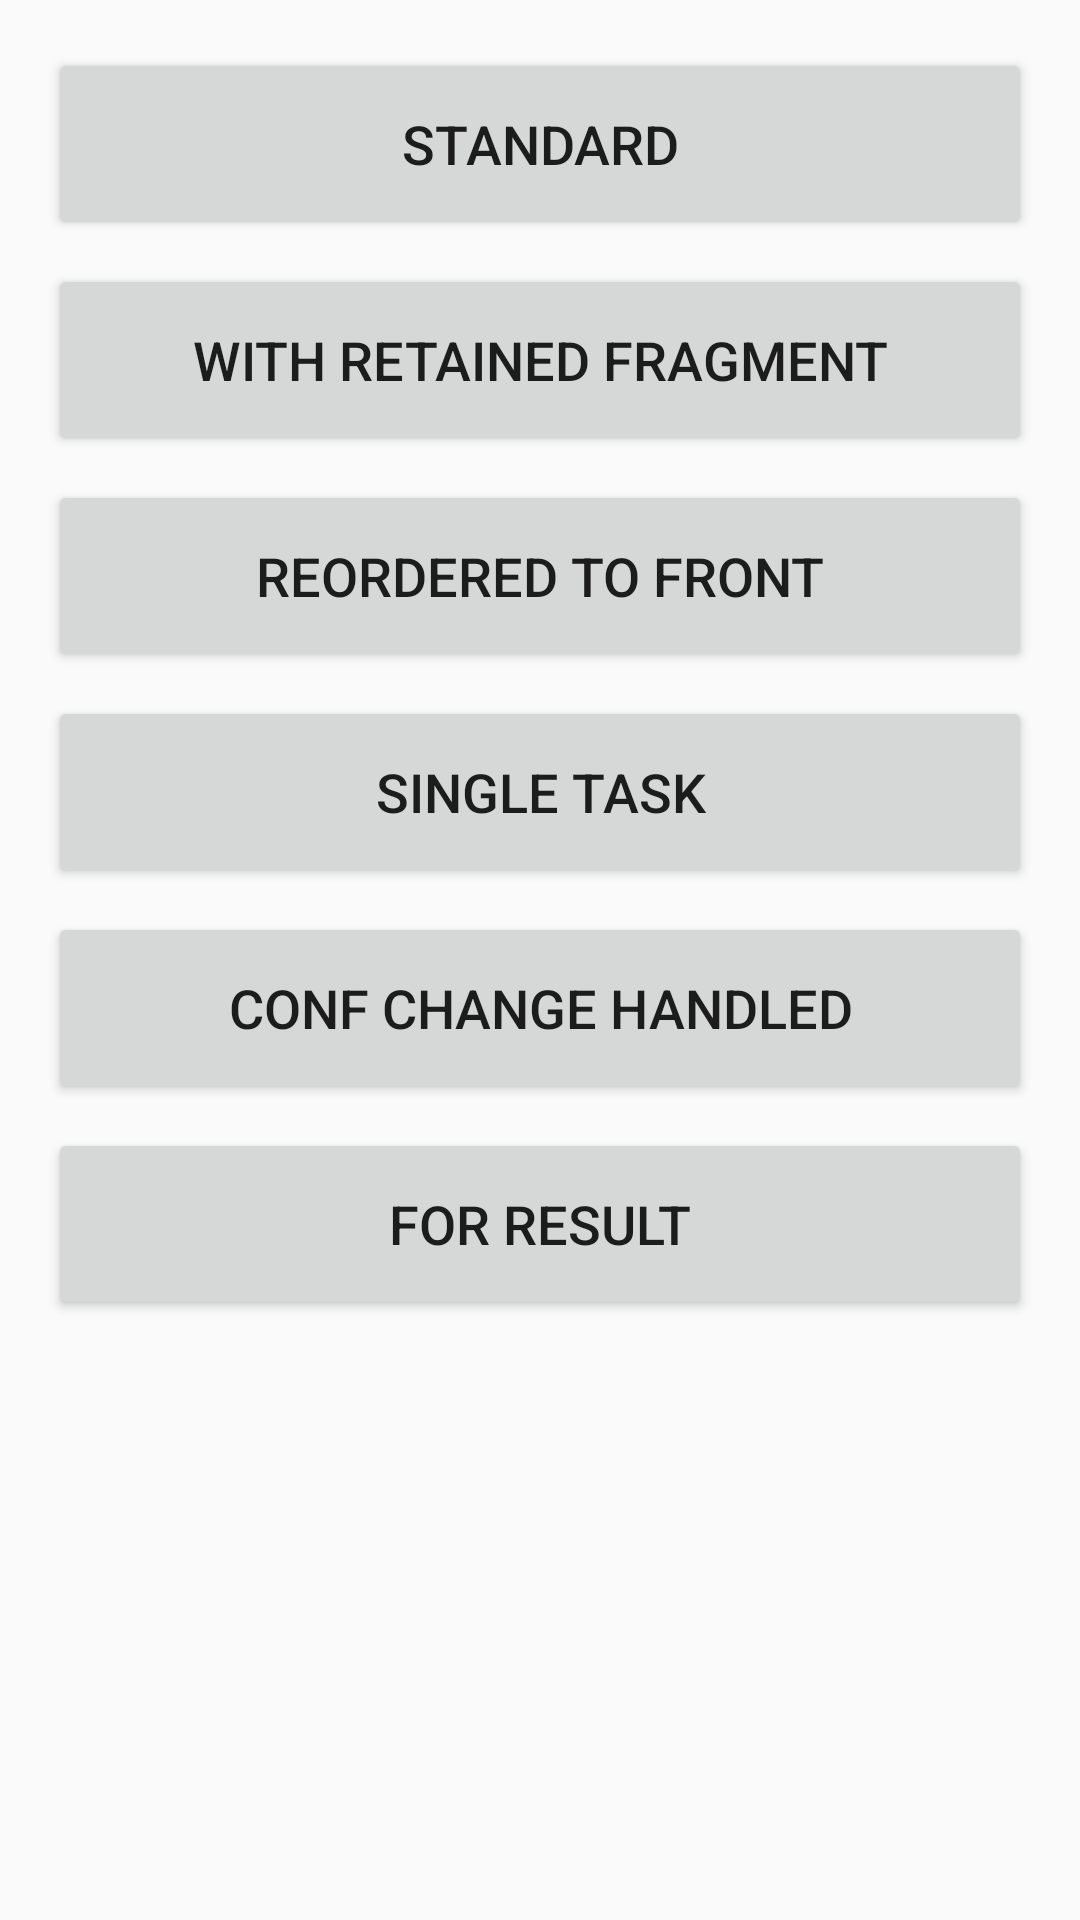

Reconstruct the res/layout file that produces this screen, plus the resources it refers to.
<!-- AndroidManifest.xml: activity theme AppTheme -->
<!-- res/layout/fragment_home.xml -->
<LinearLayout xmlns:android="http://schemas.android.com/apk/res/android"
              xmlns:tools="http://schemas.android.com/tools"
              android:layout_width="match_parent"
              android:layout_height="match_parent"
              android:orientation="vertical"
              android:paddingBottom="@dimen/activity_vertical_margin"
              android:paddingLeft="@dimen/activity_horizontal_margin"
              android:paddingRight="@dimen/activity_horizontal_margin"
              android:paddingTop="@dimen/activity_vertical_margin"
              tools:context="com.fada21.lifecycleplayground.fragments.HomeFragment"
              tools:showIn="@layout/activity_home">

    <Button
        android:id="@+id/btn_regular"
        android:layout_width="match_parent"
        android:layout_height="wrap_content"
        android:layout_marginBottom="@dimen/button_margin_bottom"
        android:onClick="onClick"
        android:text="@string/standard"/>

    <Button
        android:id="@+id/btn_retained"
        android:layout_width="match_parent"
        android:layout_height="wrap_content"
        android:layout_marginBottom="@dimen/button_margin_bottom"
        android:onClick="onClick"
        android:text="@string/with_retained_fragment"/>

    <Button
        android:id="@+id/btn_reorder"
        android:layout_width="match_parent"
        android:layout_height="wrap_content"
        android:layout_marginBottom="@dimen/button_margin_bottom"
        android:onClick="onClick"
        android:text="@string/reordered_to_front"/>

    <Button
        android:id="@+id/btn_single_task"
        android:layout_width="match_parent"
        android:layout_height="wrap_content"
        android:layout_marginBottom="@dimen/button_margin_bottom"
        android:onClick="onClick"
        android:text="@string/single_task"/>

    <Button
        android:id="@+id/btn_config_change"
        android:layout_width="match_parent"
        android:layout_height="wrap_content"
        android:layout_marginBottom="@dimen/button_margin_bottom"
        android:onClick="onClick"
        android:text="@string/conf_change_handled"/>

    <Button
        android:id="@+id/btn_for_result"
        android:layout_width="match_parent"
        android:layout_height="wrap_content"
        android:layout_marginBottom="@dimen/button_margin_bottom"
        android:onClick="onClick"
        android:text="@string/for_result"/>

</LinearLayout>
<!-- res/layout/activity_home.xml (included above) -->
<?xml version="1.0" encoding="utf-8"?>
<ScrollView xmlns:android="http://schemas.android.com/apk/res/android"
    xmlns:tools="http://schemas.android.com/tools"
    android:layout_width="match_parent"
    android:layout_height="match_parent"
    android:fitsSystemWindows="true"
    tools:context="com.fada21.lifecycleplayground.activities.HomeActivity">

    <include
        android:id="@+id/content"
        layout="@layout/content_home" />

</ScrollView>
<!-- res/layout/content_home.xml (included above) -->
<fragment xmlns:android="http://schemas.android.com/apk/res/android"
    xmlns:tools="http://schemas.android.com/tools"
    android:name="com.fada21.lifecycleplayground.fragments.HomeFragment"
    android:layout_width="match_parent"
    android:layout_height="match_parent"
    android:tag="fragment"
    tools:layout="@layout/fragment_home" />
<!-- resources referenced by this layout -->
<resources>
  <dimen name="activity_horizontal_margin">16dp</dimen>
  <dimen name="activity_vertical_margin">16dp</dimen>
  <dimen name="button_margin_bottom">8dp</dimen>
  <string name="conf_change_handled">conf change handled</string>
  <string name="for_result">for result</string>
  <string name="reordered_to_front">reordered to front</string>
  <string name="single_task">single task</string>
  <string name="standard">standard</string>
  <string name="with_retained_fragment">with retained fragment</string>
  <style name="AppTheme" parent="Theme.AppCompat.Light.DarkActionBar">
          
          <item name="colorPrimary">@color/colorPrimary</item>
          <item name="colorPrimaryDark">@color/colorPrimaryDark</item>
          <item name="colorAccent">@color/colorAccent</item>
          <item name="buttonStyle">@style/AppButton</item>
      </style>
  <color name="colorPrimary">#3F51B5</color>
  <color name="colorPrimaryDark">#303F9F</color>
  <color name="colorAccent">#FF4081</color>
  <style name="AppButton" parent="Widget.AppCompat.Button">
          <item name="android:layout_marginBottom">16dp</item>
          <item name="android:minHeight">64dp</item>
          <item name="android:textAppearance">@style/AppButtonTextAppearance</item>
      </style>
  <style name="AppButtonTextAppearance" parent="TextAppearance.AppCompat.Button">
          <item name="android:textSize">18sp</item>
      </style>
</resources>
